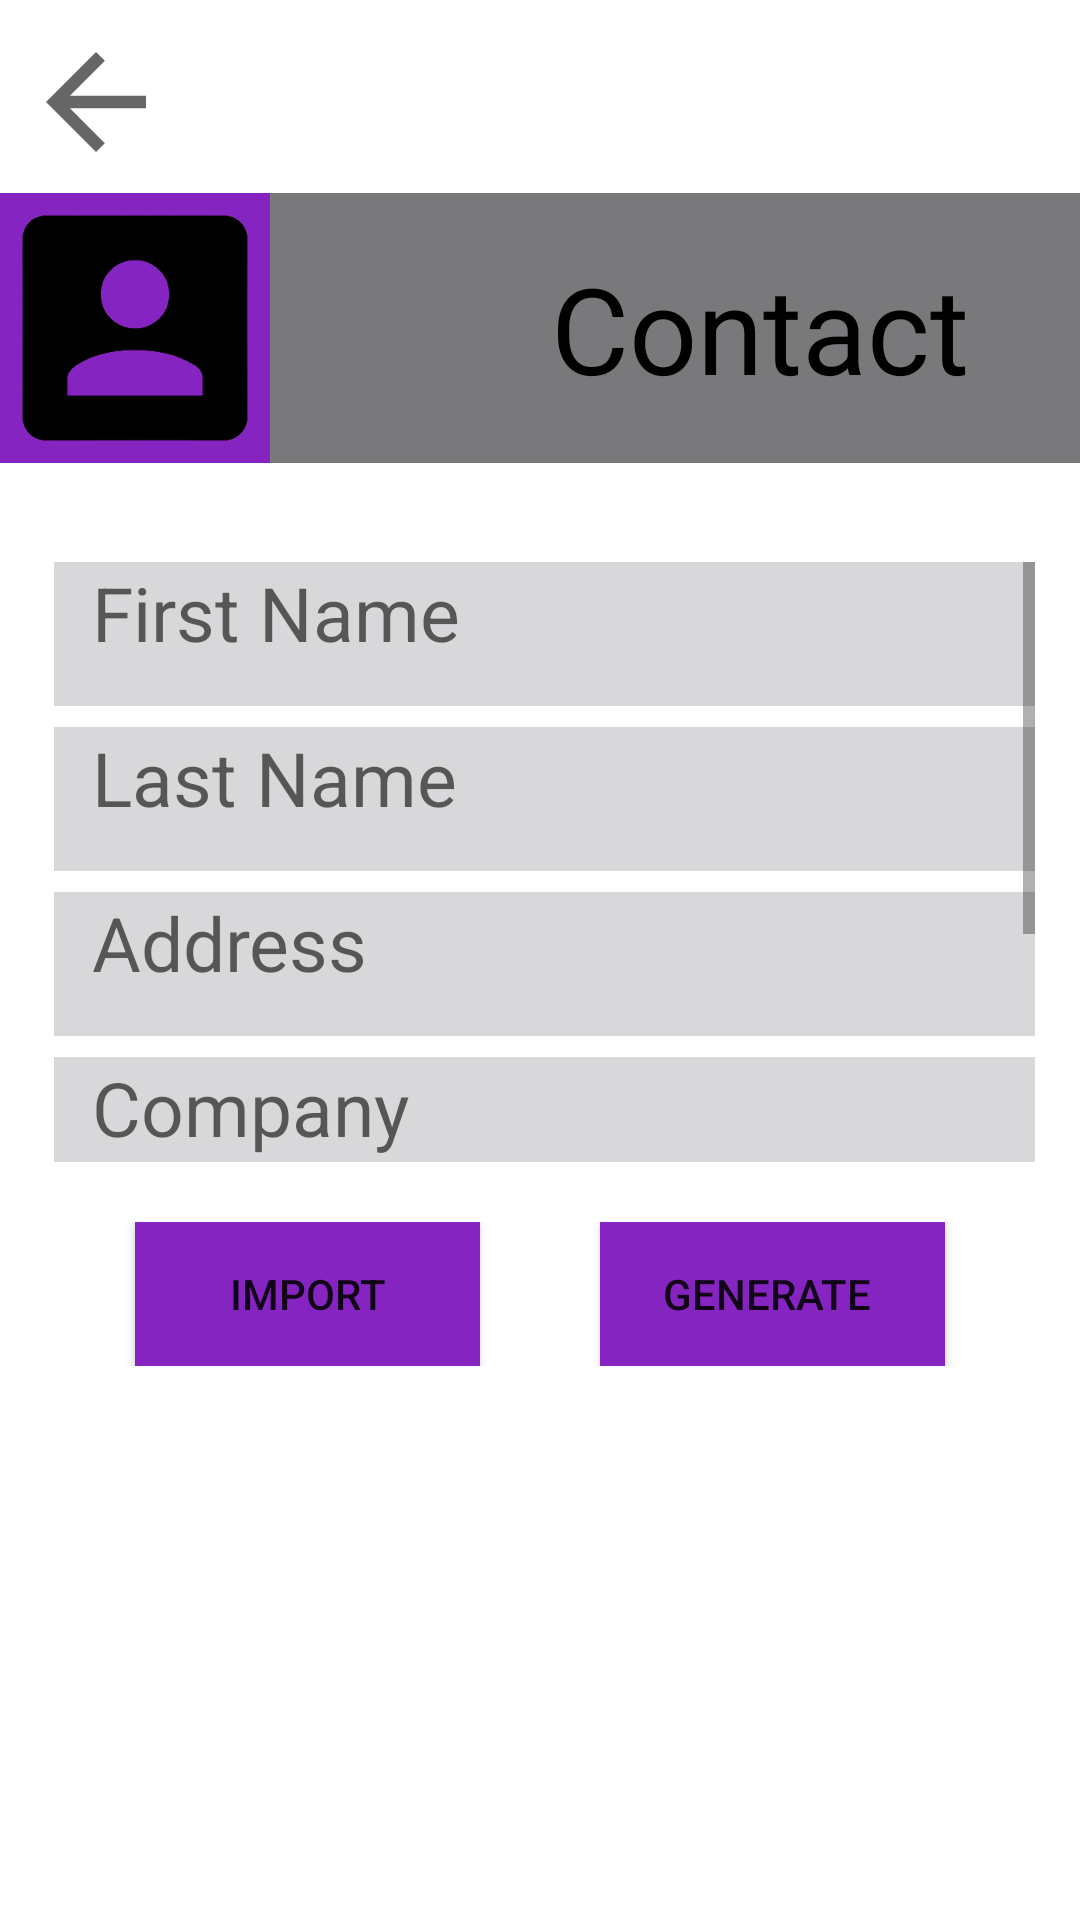

Layout XML and referenced resources for this Android screen:
<!-- AndroidManifest.xml: application theme Theme.Bottom_menu -->
<!-- res/layout/create_qr_contact.xml -->
<?xml version="1.0" encoding="utf-8"?>
<RelativeLayout xmlns:android="http://schemas.android.com/apk/res/android"
    xmlns:app="http://schemas.android.com/apk/res-auto"
    xmlns:tools="http://schemas.android.com/tools"
    android:layout_width="match_parent"
    android:layout_height="match_parent"
    tools:context=".FavoriteFragment">


    <ImageView
        android:id="@+id/btnArrowBack"
        android:layout_width="50dp"
        android:layout_height="50dp"
        android:layout_alignParentStart="true"
        android:layout_alignParentTop="true"
        android:layout_marginStart="7dp"
        android:layout_marginTop="9dp"
        app:srcCompat="@drawable/ic_arrow_back" />

    <LinearLayout
        android:layout_width="500dp"
        android:layout_height="120dp"
        android:layout_below="@+id/btnArrowBack"
        android:layout_marginTop="-10dp"
        android:id="@+id/liner"
        android:orientation="horizontal">

        <ImageView
            android:background="#8624C1"
            android:layout_width="90dp"
            android:layout_height="90dp"
            android:layout_gravity="center"
            android:foregroundGravity="center"
            android:src="@drawable/ic_contact"
            />

        <TextView
            android:layout_width="327dp"
            android:layout_height="90dp"
            android:layout_gravity="center"
            android:background="#79797C"
            android:gravity="center"
            android:text="Contact"
            android:textColor="@color/black"
            android:textSize="40dp" />

    </LinearLayout>


    <ScrollView
        android:id="@+id/scrollView1"
        android:layout_width="350dp"
        android:layout_height="200dp"
        android:layout_below="@+id/liner"
        android:layout_alignParentEnd="true"
        android:layout_alignParentStart="true"
        android:layout_marginStart="18dp"
        android:layout_marginTop="18dp"
        android:layout_marginEnd="15dp">

        <LinearLayout
            android:layout_width="match_parent"
            android:layout_height="match_parent"

            android:orientation="vertical">

            <EditText
                android:id="@+id/editTextFirstName"
                android:layout_width="match_parent"
                android:layout_height="wrap_content"
                android:background="#D8D8DA"
                android:gravity="left|top"
                android:hint="  First Name"
                android:minHeight="48dp"
                android:textSize="25dp" />
            <TextView
                android:layout_width="match_parent"
                android:layout_height="7dp"/>

            <EditText
                android:id="@+id/editTextLastName"
                android:layout_width="match_parent"
                android:layout_height="wrap_content"
                android:background="#D8D8DA"
                android:gravity="left|top"
                android:hint="  Last Name"
                android:minHeight="48dp"
                android:textSize="25dp" />
            <TextView
                android:layout_width="match_parent"
                android:layout_height="7dp"/>

            <EditText
                android:id="@+id/editTextAddress"
                android:layout_width="match_parent"
                android:layout_height="wrap_content"

                android:background="#D8D8DA"
                android:gravity="left|top"
                android:hint="  Address"
                android:minHeight="48dp"
                android:textSize="25dp" />
            <TextView
                android:layout_width="match_parent"
                android:layout_height="7dp"/>

            <EditText
                android:id="@+id/editTextCompany"
                android:layout_width="match_parent"
                android:layout_height="wrap_content"

                android:background="#D8D8DA"
                android:gravity="left|top"
                android:hint="  Company"
                android:minHeight="48dp"
                android:textSize="25dp" />
            <TextView
                android:layout_width="match_parent"
                android:layout_height="7dp"/>

            <EditText
                android:id="@+id/editTextPhoneNumber"
                android:layout_width="match_parent"
                android:layout_height="wrap_content"

                android:background="#D8D8DA"
                android:gravity="left|top"
                android:hint="  Phone Number"
                android:minHeight="48dp"
                android:textSize="25dp" />
            <TextView
                android:layout_width="match_parent"
                android:layout_height="7dp"/>

            <EditText
                android:id="@+id/editTextEmail"
                android:layout_width="match_parent"
                android:layout_height="wrap_content"

                android:background="#D8D8DA"
                android:gravity="left|top"
                android:hint="  E-Mail"
                android:minHeight="48dp"
                android:textSize="25dp" />


        </LinearLayout>
    </ScrollView>

















    <TextView
        android:layout_width="wrap_content"
        android:layout_height="wrap_content"
        android:layout_marginLeft="385dp"
        android:layout_marginTop="209dp"
        android:text="*"
        android:textColor="#FF1100"
        android:textSize="20dp" />

    <TextView
        android:layout_width="wrap_content"
        android:layout_height="wrap_content"
        android:layout_marginLeft="385dp"
        android:layout_marginTop="270dp"
        android:text="*"
        android:textColor="#FF1100"
        android:textSize="20dp" />
    <TextView
        android:layout_width="wrap_content"
        android:layout_height="wrap_content"
        android:layout_marginLeft="385dp"
        android:layout_marginTop="440dp"
        android:text="*"
        android:textColor="#FF1100"
        android:textSize="20dp" />

    <LinearLayout
        android:layout_width="500dp"
        android:layout_height="wrap_content"

        android:gravity="center"
        android:foregroundGravity="center"
        android:layout_below="@+id/scrollView1"
        android:layout_marginTop="20dp"
        >
        <Button
            android:id="@+id/btnImport"
            android:layout_width="115dp"
            android:layout_height="wrap_content"
            android:background="#8624C1"
            android:text="IMPORT" />
        <TextView
            android:layout_width="40dp"
            android:layout_height="wrap_content"/>
        <Button
            android:id="@+id/btnGenerate"
            android:layout_width="115dp"
            android:layout_height="wrap_content"
            android:background="#8624C1"
            android:text="GENERATE "
            />
    </LinearLayout>






</RelativeLayout>
<!-- resources referenced by this layout -->
<resources>
  <color name="black">#FF000000</color>
  <!-- drawable ic_arrow_back (drawable) -->
  <vector xmlns:android="http://schemas.android.com/apk/res/android"
      android:width="50dp"
      android:height="50dp"
      android:tint="?attr/colorControlNormal"
  
      android:viewportWidth="24"
      android:viewportHeight="24">
      <path
          android:fillColor="@android:color/black"
          android:pathData="M20,11H7.83l5.59,-5.59L12,4l-8,8 8,8 1.41,-1.41L7.83,13H20v-2z" />
  </vector>
  <!-- drawable ic_contact: png bitmap (drawable-v24, 10786 bytes) -->
  <style name="Theme.Bottom_menu" parent="Theme.MaterialComponents.DayNight.NoActionBar">
          
          <item name="colorPrimary">@color/purple_500</item>
          <item name="colorPrimaryVariant">@color/purple_700</item>
          <item name="colorOnPrimary">@color/white</item>
          
          <item name="colorSecondary">@color/teal_200</item>
          <item name="colorSecondaryVariant">@color/teal_700</item>
          <item name="colorOnSecondary">@color/black</item>
          
          <item name="android:statusBarColor" tools:targetApi="l">?attr/colorPrimaryVariant</item>
          
      </style>
  <color name="purple_500">#FF6200EE</color>
  <color name="purple_700">#FF3700B3</color>
  <color name="white">#FFFFFFFF</color>
  <color name="teal_200">#FF03DAC5</color>
  <color name="teal_700">#FF018786</color>
</resources>
